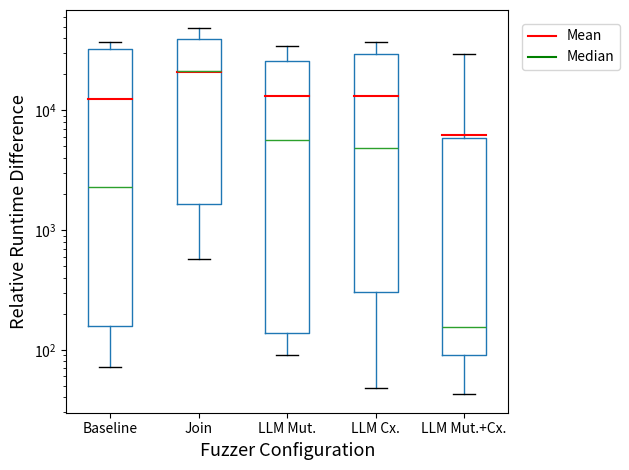
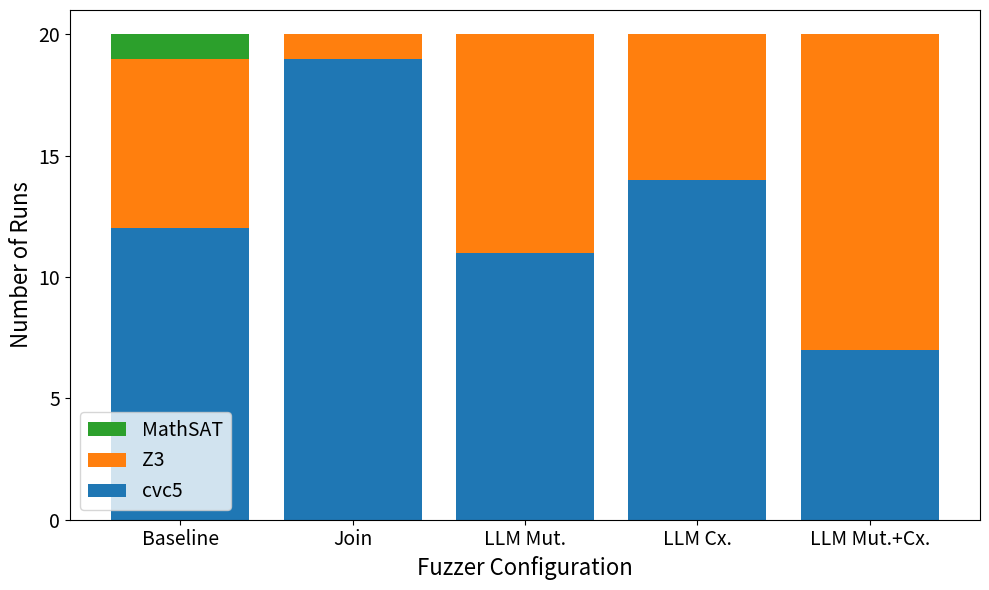
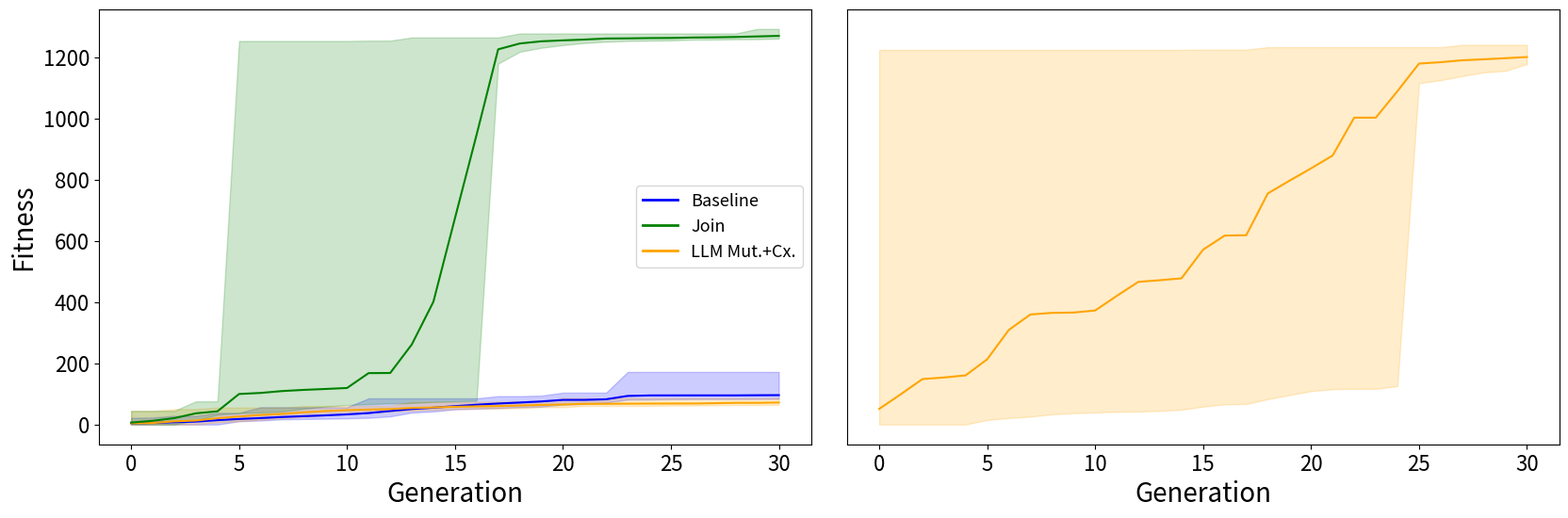
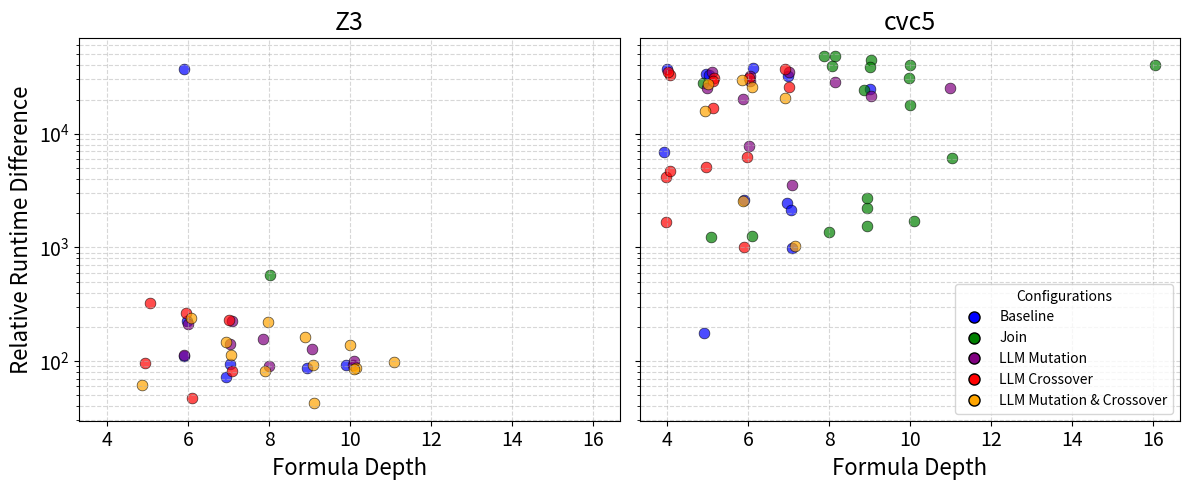
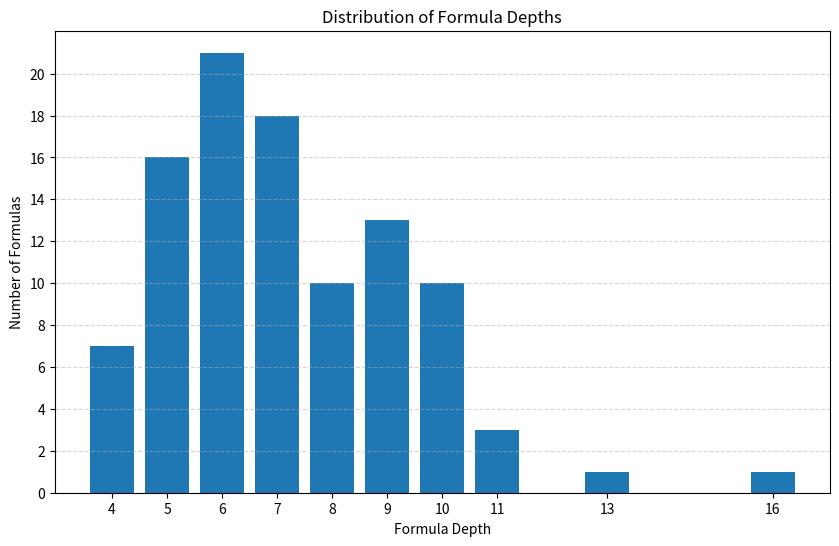

Write the Python code that produced these figures, in order.
import pandas as pd
import matplotlib.pyplot as plt
from collections import Counter
import numpy as np

def boxplot():
    #1 - baseline, 2 - join, 3 - LLM mutation, 4 - LLM crossover, 5 - LLM mut+cx
    data = {
        "Baseline": [
        33789.96878,32856.41667,225.7004881,71.977323,36748.6955,93.63309934,32385.36381,24704.55943,91.31770239,2592.31843,
        979.673208,2470.699298,175.4621786,2116.226516,37524.08648,6903.898608,37151.25652,176.341899,110.0638096,86.26841318,
    ],
        "Join": [
        48577.92055,48153.11875,2203.947257,44380.82107,18046.67532,30613.61278,6148.323469,570.2428866,1265.015455,1692.613245,
        40087.92712,40153.17165,1545.940179,27852.21747,2726.497167,1224.203968,38967.44844,39387.34736,24386.14254, 1358.183422
    ],
        "LLM Mut.": [
        90.07047604,29327.06265,31942.21618,20252.36928,21573.52806,91.78333651,7755.183613,99.8847762,34793.50827,126.7247023,
        209.9884239,155.5614371,226.4785543,34659.27133,112.6512647,140.5933084,25307.05527,28360.29061, 3552.967904,25302.72932
    ],
        "LLM Cx.": [
        82.3847352,1010.423582,47.65895886,1673.343889,230.687028,31154.46147,262.2784065,6226.344852,32674.24994,34961.24507,
        25629.7661,29259.54461,16834.82777,5042.84015,37038.61262,4127.94209,4688.964294,321.2953495,95.37104847,31203.52336
    ],
        "LLM Mut.+Cx.": [
        237.5777261,1017.850675,15746.21112,92.06107894,137.0403007,97.90399714,61.77324157,42.36252279,2557.161114,86.89553296,
        27338.29821,25585.98579,84.80359785,29449.93505,112.6185318,81.01940323,145.8082395,220.8096065,163.6181226,20452.70048
    ]
    }
    df = pd.DataFrame(data)

    # ---- Create Boxplot ----
    ax = df.boxplot(whis=[0, 100], grid=False)

    means = df.mean()
    for i, mean in enumerate(means):
        ax.plot([i + 0.75, i + 1.25], [mean, mean], color='red', linewidth=1.5)

    # Dummy lines for legend
    ax.plot([], [], color='red', linewidth=1.5, label='Mean')
    ax.plot([], [], color='green', linewidth=1.5, label='Median')
    ax.tick_params(axis='both', labelsize=10)
    ax.legend(loc='upper left', bbox_to_anchor=(1, 1), borderaxespad=1, fontsize=10)

    plt.ylabel("Relative Runtime Difference", fontsize=13)
    plt.xlabel("Fuzzer Configuration", fontsize=13)
    plt.yscale('log')
    plt.tight_layout()
    plt.show()

def stacked_bar_plot():

    configs = ["Baseline", "Join", "LLM Mut.", "LLM Cx.", "LLM Mut.+Cx."]

    # --- Raw solver results for each config (20 runs each) ---
    baseline = [
        "cvc5","cvc5","z3","z3","z3","z3","cvc5","cvc5","z3","cvc5","cvc5","cvc5","mathsat","cvc5","cvc5","cvc5","cvc5","cvc5","z3","z3"
    ]

    join = [
        "cvc5","cvc5","cvc5","cvc5","cvc5","cvc5","cvc5","z3","cvc5","cvc5","cvc5","cvc5","cvc5","cvc5","cvc5","cvc5","cvc5","cvc5","cvc5","cvc5"
    ]

    llm_mut = [
        "z3","cvc5","cvc5","cvc5","cvc5","z3","cvc5","z3","cvc5","z3","z3","z3","z3","cvc5","z3","z3","cvc5","cvc5","cvc5","cvc5"
    ]

    llm_cx = [
        "z3","cvc5","z3","cvc5","z3","cvc5","z3","cvc5","cvc5","cvc5","cvc5","cvc5","cvc5","cvc5","cvc5","cvc5","cvc5","z3","z3","cvc5"
    ]

    llm = [
        "z3","cvc5","cvc5","z3","z3","z3","z3","z3","cvc5","z3","cvc5","cvc5","z3","cvc5","z3","z3","z3","z3","z3","cvc5"
    ]

    all_data = [baseline, join, llm_mut, llm_cx, llm]

    # Count occurrences
    cvc5_counts = []
    z3_counts = []
    mathsat_counts = []

    for config in all_data:
        counts = Counter(config)
        mathsat_counts.append(counts["mathsat"])
        z3_counts.append(counts["z3"])
        cvc5_counts.append(counts["cvc5"])

    cvc5_counts = np.array(cvc5_counts)
    z3_counts = np.array(z3_counts)
    mathsat_counts = np.array(mathsat_counts)
    fig, ax = plt.subplots(figsize=(10, 6))

    ax.bar(configs, cvc5_counts, label="cvc5")
    ax.bar(configs, z3_counts, bottom=cvc5_counts, label="Z3")
    ax.bar(configs, mathsat_counts, bottom=cvc5_counts + z3_counts, label="MathSAT")

    ax.set_ylabel("Number of Runs", fontsize=16)
    ax.set_xlabel("Fuzzer Configuration", fontsize=16)
    ax.set_ylim(0, 21)
    ax.set_yticks([0, 5, 10, 15, 20])
    ax.tick_params(axis='both', labelsize=14)

    handles, labels = ax.get_legend_handles_labels()
    ax.legend(handles[::-1], labels[::-1], fontsize=14)

    fig.tight_layout()
    plt.show()

def shaded_linegraph_combined():


    # --- (keep your DataFrame definitions exactly as they are) ---
    baseline_df = pd.DataFrame({
        "generation": range(31),
        "avg": [
            3.87887, 5.28031, 7.54005, 9.41768, 14.2096, 17.995, 20.9699, 24.5057,
            27.1723, 29.8134, 32.9854, 37.3232, 44.1082, 50.6017, 54.9734, 59.8551,
            64.63, 68.5376, 71.707, 75.2945, 80.3428, 80.4868, 82.3375, 93.3361,
            94.9114, 95.0206, 95.0501, 95.0501, 95.0501, 95.5257, 95.8601
        ],
        "min": [
            0, 0, 0, 0, 0, 10.5931, 12.9919, 16.9392, 18.0281, 18.8271, 20.1878, 21.8402,
            26.4956, 38.8173, 42.634, 49.5036, 51.7036, 53.5839, 56.6493, 58.3353,
            64.9626, 67.1356, 71.8451, 81.0071, 81.5957, 82.4734, 82.9814, 82.9814,
            82.9814, 83.3133, 83.5582
        ],
        "max": [
            21.8735, 22.8259, 28.1415, 28.1415, 37.9705, 37.9705, 56.3244, 56.3244,
            56.3244, 56.3244, 56.3244, 85.382, 85.382, 85.382, 85.382, 85.382, 85.382,
            92.6332, 92.6332, 94.2503, 103.984, 103.984, 103.984, 171.678, 171.678,
            171.678, 171.678, 171.678, 171.678, 171.678, 171.678
        ]
    })

    llm_df = pd.DataFrame({
        "generation": range(31),
        "min": [
            0, 0, 0, 0,
            7.331227977, 10.39120505, 15.43359318,
            20.61321844, 24.76184916, 30.64458393,
            35.98141355, 37.2595698, 42.32989056,
            45.68949529, 47.49133938, 50.32048329,
            51.51994184, 52.36245259, 53.347126,
            56.31915168, 56.33404903, 60.55129339,
            60.55129339, 60.55281802, 60.58600546,
            61.92269113, 61.92269113, 62.7779931,
            63.37350025, 63.37350025, 64.43830796
        ],
        "avg": [
            3.739851081, 4.988971006, 10.36734328,
            13.02555077, 20.56641877, 26.08835483,
            31.29934272, 34.66726705, 39.86720886,
            43.8335166, 46.73710902, 48.65694499,
            50.33215826, 54.09624064, 55.84621722,
            57.83500136, 59.14434122, 60.17298253,
            61.99398835, 64.0151858, 65.20652675,
            67.56491007, 67.56491007, 68.02449447,
            68.37031014, 68.5759466, 68.5759466,
            69.48044006, 70.79414598, 70.79414598,
            71.79509461
        ],
        "max": [
            43.899389, 43.899389, 50.32048329,
            50.32048329, 55.374452, 55.374452,
            55.374452, 55.374452, 60.4102847,
            60.4102847, 60.4102847, 60.58600546,
            60.58600546, 73.83468596, 73.83468596,
            73.83468596, 73.83468596, 74.84001134,
            74.84001134, 74.84001134, 86.10267559,
            86.10267559, 86.10267559, 86.10267559,
            86.10267559, 86.10267559, 86.10267559,
            86.10267559, 86.10267559, 86.10267559,
            86.93767893
        ]
    })

    join_df = pd.DataFrame({
        "generation": range(31),
        "min": [
            0, 0, 0,
            13.61183558, 31.91331365, 37.26700376,
            39.27489939, 42.4760845, 51.70130552,
            58.54808441, 63.66461246, 66.42562251,
            68.80292982, 70.25927425, 73.68363563,
            75.77577725, 77.74925334, 1178.522043,
            1216.885432, 1230.198239, 1238.714201,
            1245.642936, 1249.869177, 1252.258616,
            1253.367967, 1254.08321, 1256.701919,
            1256.947242, 1257.87615, 1258.0729,
            1260.040919
        ],
        "avg": [
            6.32006801, 12.16720801, 20.78096075,
            36.50008196, 43.07588265, 99.65973087,
            103.0587088, 109.2228048, 113.0268388,
            116.011334, 119.2051897, 167.758436,
            168.1743107, 261.3044363, 400.5491876,
            673.7708777, 945.6885922, 1224.938352,
            1244.054044, 1251.195503, 1254.290712,
            1256.981443, 1260.312684, 1260.745398,
            1261.737548, 1262.168481, 1263.54269,
            1264.23776, 1265.418282, 1267.119452,
            1268.903294
        ],
        "max": [
            44.6380132, 44.6380132, 44.6380132,
            75.60328626, 75.60328626, 1252.301103,
            1252.301103, 1252.301103, 1252.301103,
            1252.301103, 1252.301103, 1253.367967,
            1253.367967, 1263.802659, 1263.802659,
            1263.802659, 1263.802659, 1263.802659,
            1276.81886, 1276.81886, 1276.81886,
            1276.81886, 1276.81886, 1276.81886,
            1276.81886, 1276.81886, 1276.81886,
            1276.81886, 1276.81886, 1291.582943,
            1291.582943
        ]
    })
    llm_df_solo = pd.DataFrame({
        "generation": range(31),
        "min": [
        0, 0, 0, 0, 0,
        14.79717079, 21.03621856, 25.77160873, 33.25793293, 36.9092387,
        38.99430421, 41.70796409, 42.03117374, 44.69471454, 47.96623002,
        58.36387998, 65.97294109, 67.07035653, 82.76377201, 95.98570134,
        108.901524, 115.337868, 116.5517942, 116.5517942, 125.2261036,
        1114.358505, 1124.174862, 1137.736736, 1149.670421, 1154.596802,
        1176.770485
        ],
        "avg": [
            51.0688608, 98.84366901, 148.2409315, 153.5220341, 160.3143895,
            212.8726261, 308.5703867, 359.2001487, 364.5285076, 365.5104964,
            372.1855625, 419.6933624, 465.7602399, 471.0856313, 477.2542836,
            570.7958814, 616.8218303, 618.0223407, 754.5861305, 795.8677197,
            836.2346679, 878.2385717, 1001.870553, 1001.870553, 1088.186701,
            1178.436619, 1182.986579, 1189.192248, 1192.464152, 1196.038579,
            1199.935632
        ],
        "max": [
            1223.28418, 1223.28418, 1223.28418, 1223.28418, 1223.28418,
            1223.28418, 1223.28418, 1223.28418, 1223.28418, 1223.28418,
            1223.28418, 1223.28418, 1223.28418, 1223.28418, 1223.28418,
            1224.009229, 1224.009229, 1224.009229, 1231.996106, 1231.996106,
            1231.996106, 1231.996106, 1231.996106, 1231.996106, 1231.996106,
            1231.996106, 1231.996106, 1239.647126, 1239.647126, 1239.647126,
            1239.647126
        ]
    })

    fig, axs = plt.subplots(1, 2, figsize=(20, 6), sharey=True)

    ax = axs[0]

    ax.fill_between(
        baseline_df["generation"],
        baseline_df["min"],
        baseline_df["max"],
        color="blue",
        alpha=0.2
    )
    ax.plot(baseline_df["generation"], baseline_df["avg"], color="blue")

    ax.fill_between(
        llm_df["generation"],
        llm_df["min"],
        llm_df["max"],
        color="orange",
        alpha=0.2
    )
    ax.plot(llm_df["generation"], llm_df["avg"], color="orange")

    ax.fill_between(
        join_df["generation"],
        join_df["min"],
        join_df["max"],
        color="green",
        alpha=0.2
    )
    ax.plot(join_df["generation"], join_df["avg"], color="green")

    ax = axs[1]

    ax.fill_between(
        llm_df_solo["generation"],
        llm_df_solo["min"],
        llm_df_solo["max"],
        color="orange",
        alpha=0.2
    )
    ax.plot(llm_df_solo["generation"], llm_df_solo["avg"], color="orange")

    #ax.set_title("LLM Mutation + Crossover")
    axs[0].set_xlabel("Generation", fontsize=20)
    axs[1].set_xlabel("Generation", fontsize=20)
    axs[0].set_ylabel("Fitness", fontsize=20)
    # =====================
    # LEGEND IN MIDDLE
    # =====================
    handles = [
        plt.Line2D([0], [0], color="blue", lw=2),
        plt.Line2D([0], [0], color="green", lw=2),
        plt.Line2D([0], [0], color="orange", lw=2)
    ]

    labels = ["Baseline", "Join", "LLM Mut.+Cx."]

    axs[0].legend(
        handles,
        labels,
        loc="center right",
        frameon=True,
        facecolor='white',
        framealpha=0.8,
        fontsize=13
    )
    axs[0].tick_params(axis='both', labelsize=16)
    axs[1].tick_params(axis='both', labelsize=16)
    axs[1].tick_params(axis='y', left=False, labelleft=False)
    plt.subplots_adjust(wspace=0.05)
    plt.show()


def shaded_linegraph_LLM():
    llm_df = pd.DataFrame({
        "generation": range(31),
        "min": [
        0, 0, 0, 0, 0,
        14.79717079, 21.03621856, 25.77160873, 33.25793293, 36.9092387,
        38.99430421, 41.70796409, 42.03117374, 44.69471454, 47.96623002,
        58.36387998, 65.97294109, 67.07035653, 82.76377201, 95.98570134,
        108.901524, 115.337868, 116.5517942, 116.5517942, 125.2261036,
        1114.358505, 1124.174862, 1137.736736, 1149.670421, 1154.596802,
        1176.770485
        ],
        "avg": [
            51.0688608, 98.84366901, 148.2409315, 153.5220341, 160.3143895,
            212.8726261, 308.5703867, 359.2001487, 364.5285076, 365.5104964,
            372.1855625, 419.6933624, 465.7602399, 471.0856313, 477.2542836,
            570.7958814, 616.8218303, 618.0223407, 754.5861305, 795.8677197,
            836.2346679, 878.2385717, 1001.870553, 1001.870553, 1088.186701,
            1178.436619, 1182.986579, 1189.192248, 1192.464152, 1196.038579,
            1199.935632
        ],
        "max": [
            1223.28418, 1223.28418, 1223.28418, 1223.28418, 1223.28418,
            1223.28418, 1223.28418, 1223.28418, 1223.28418, 1223.28418,
            1223.28418, 1223.28418, 1223.28418, 1223.28418, 1223.28418,
            1224.009229, 1224.009229, 1224.009229, 1231.996106, 1231.996106,
            1231.996106, 1231.996106, 1231.996106, 1231.996106, 1231.996106,
            1231.996106, 1231.996106, 1239.647126, 1239.647126, 1239.647126,
            1239.647126
        ]
    })

    plt.figure(figsize=(8, 6))

    plt.fill_between(
        llm_df["generation"],
        llm_df["min"],
        llm_df["max"],
        color="orange",
        alpha=0.2
    )

    plt.plot(llm_df["generation"], llm_df["avg"], color="orange", linewidth=1, alpha=0.8)
    plt.plot([], [], color="orange", label="LLM Mut.+Cx.")

    plt.xlabel("Generation")
    plt.ylabel("Fitness")
    plt.tight_layout()
    plt.show()

def shaded_linegraph():


    baseline_df = pd.DataFrame({
        "generation": range(31),
        "avg": [
            3.87887, 5.28031, 7.54005, 9.41768, 14.2096, 17.995, 20.9699, 24.5057,
            27.1723, 29.8134, 32.9854, 37.3232, 44.1082, 50.6017, 54.9734, 59.8551,
            64.63, 68.5376, 71.707, 75.2945, 80.3428, 80.4868, 82.3375, 93.3361,
            94.9114, 95.0206, 95.0501, 95.0501, 95.0501, 95.5257, 95.8601
        ],
        "min": [
            0, 0, 0, 0, 0, 10.5931, 12.9919, 16.9392, 18.0281, 18.8271, 20.1878, 21.8402,
            26.4956, 38.8173, 42.634, 49.5036, 51.7036, 53.5839, 56.6493, 58.3353,
            64.9626, 67.1356, 71.8451, 81.0071, 81.5957, 82.4734, 82.9814, 82.9814,
            82.9814, 83.3133, 83.5582
        ],
        "max": [
            21.8735, 22.8259, 28.1415, 28.1415, 37.9705, 37.9705, 56.3244, 56.3244,
            56.3244, 56.3244, 56.3244, 85.382, 85.382, 85.382, 85.382, 85.382, 85.382,
            92.6332, 92.6332, 94.2503, 103.984, 103.984, 103.984, 171.678, 171.678,
            171.678, 171.678, 171.678, 171.678, 171.678, 171.678
        ]
    })

    llm_df = pd.DataFrame({
        "generation": range(31),
        "min": [
            0, 0, 0, 0,
            7.331227977, 10.39120505, 15.43359318,
            20.61321844, 24.76184916, 30.64458393,
            35.98141355, 37.2595698, 42.32989056,
            45.68949529, 47.49133938, 50.32048329,
            51.51994184, 52.36245259, 53.347126,
            56.31915168, 56.33404903, 60.55129339,
            60.55129339, 60.55281802, 60.58600546,
            61.92269113, 61.92269113, 62.7779931,
            63.37350025, 63.37350025, 64.43830796
        ],
        "avg": [
            3.739851081, 4.988971006, 10.36734328,
            13.02555077, 20.56641877, 26.08835483,
            31.29934272, 34.66726705, 39.86720886,
            43.8335166, 46.73710902, 48.65694499,
            50.33215826, 54.09624064, 55.84621722,
            57.83500136, 59.14434122, 60.17298253,
            61.99398835, 64.0151858, 65.20652675,
            67.56491007, 67.56491007, 68.02449447,
            68.37031014, 68.5759466, 68.5759466,
            69.48044006, 70.79414598, 70.79414598,
            71.79509461
        ],
        "max": [
            43.899389, 43.899389, 50.32048329,
            50.32048329, 55.374452, 55.374452,
            55.374452, 55.374452, 60.4102847,
            60.4102847, 60.4102847, 60.58600546,
            60.58600546, 73.83468596, 73.83468596,
            73.83468596, 73.83468596, 74.84001134,
            74.84001134, 74.84001134, 86.10267559,
            86.10267559, 86.10267559, 86.10267559,
            86.10267559, 86.10267559, 86.10267559,
            86.10267559, 86.10267559, 86.10267559,
            86.93767893
        ]
    })

    join_df = pd.DataFrame({
        "generation": range(31),
        "min": [
            0, 0, 0,
            13.61183558, 31.91331365, 37.26700376,
            39.27489939, 42.4760845, 51.70130552,
            58.54808441, 63.66461246, 66.42562251,
            68.80292982, 70.25927425, 73.68363563,
            75.77577725, 77.74925334, 1178.522043,
            1216.885432, 1230.198239, 1238.714201,
            1245.642936, 1249.869177, 1252.258616,
            1253.367967, 1254.08321, 1256.701919,
            1256.947242, 1257.87615, 1258.0729,
            1260.040919
        ],
        "avg": [
            6.32006801, 12.16720801, 20.78096075,
            36.50008196, 43.07588265, 99.65973087,
            103.0587088, 109.2228048, 113.0268388,
            116.011334, 119.2051897, 167.758436,
            168.1743107, 261.3044363, 400.5491876,
            673.7708777, 945.6885922, 1224.938352,
            1244.054044, 1251.195503, 1254.290712,
            1256.981443, 1260.312684, 1260.745398,
            1261.737548, 1262.168481, 1263.54269,
            1264.23776, 1265.418282, 1267.119452,
            1268.903294
        ],
        "max": [
            44.6380132, 44.6380132, 44.6380132,
            75.60328626, 75.60328626, 1252.301103,
            1252.301103, 1252.301103, 1252.301103,
            1252.301103, 1252.301103, 1253.367967,
            1253.367967, 1263.802659, 1263.802659,
            1263.802659, 1263.802659, 1263.802659,
            1276.81886, 1276.81886, 1276.81886,
            1276.81886, 1276.81886, 1276.81886,
            1276.81886, 1276.81886, 1276.81886,
            1276.81886, 1276.81886, 1291.582943,
            1291.582943
        ]
    })

    import numpy as np

    plt.figure(figsize=(8, 6))

    all_baseline_avg = []
    all_baseline_min = []
    all_baseline_max = []

    baseline_dfs = [baseline_df]

    for df in baseline_dfs:
        all_baseline_avg.append(df["avg"].values)
        all_baseline_min.append(df["min"].values)
        all_baseline_max.append(df["max"].values)

    baseline_min_avg = np.min(all_baseline_min, axis=0)
    baseline_max_avg = np.max(all_baseline_max, axis=0)
    plt.fill_between(
        baseline_df["generation"],  # fixed
        baseline_min_avg,
        baseline_max_avg,
        color="blue",
        alpha=0.2
    )

    for avg in all_baseline_avg:
        plt.plot(baseline_df["generation"], avg, color="blue", linewidth=1, alpha=0.8)  # fixed

    all_llm_avg = []
    all_llm_min = []
    all_llm_max = []

    llm_dfs = [llm_df]

    for df in llm_dfs:
        all_llm_avg.append(df["avg"].values)
        all_llm_min.append(df["min"].values)
        all_llm_max.append(df["max"].values)

    llm_min_avg = np.min(all_llm_min, axis=0)
    llm_max_avg = np.max(all_llm_max, axis=0)
    plt.fill_between(
        llm_df["generation"],  # fixed
        llm_min_avg,
        llm_max_avg,
        color="orange",
        alpha=0.2
    )

    for avg in all_llm_avg:
        plt.plot(llm_df["generation"], avg, color="orange", linewidth=1, alpha=0.8)  # fixed

    all_join_avg = []
    all_join_min = []
    all_join_max = []

    join_dfs = [join_df]

    for df in join_dfs:
        all_join_avg.append(df["avg"].values)
        all_join_min.append(df["min"].values)
        all_join_max.append(df["max"].values)

    join_min_avg = np.min(all_join_min, axis=0)
    join_max_avg = np.max(all_join_max, axis=0)
    plt.fill_between(
        join_df["generation"],
        join_min_avg,
        join_max_avg,
        color="green",
        alpha=0.2
    )

    for avg in all_join_avg:
        plt.plot(join_df["generation"], avg, color="green", linewidth=1, alpha=0.8)  # fixed

    # Legend and labels
    plt.plot([], [], color="blue", label="Baseline")
    plt.plot([], [], color="green", label="Join")
    plt.plot([], [], color="orange", label="LLM Mut.+Cx.")


    plt.xlabel("Generation")
    plt.ylabel("Fitness")
    plt.legend(loc='center left', bbox_to_anchor=(1, 0.5))
    plt.tight_layout()
    plt.show()

def depth_scatter_solver_vs_depth():
    solver_map = {'z3': 0, 'cvc5': 1, 'mathsat': 2}
    x = [solver_map[s] for s in solvers]

    x_jittered = np.array(x) + np.random.normal(0, 0.05, size=len(x))

    plt.figure(figsize=(8, 6))
    plt.scatter(
        x_jittered,
        depths,
        alpha=0.7,
        s=25,
        c=['red' if s == 'z3' else 'blue' if s == 'cvc5' else 'green' for s in solvers]
    )

    plt.xticks([0, 1,2], ['z3', 'cvc5', 'mathsat'])
    plt.xlabel('Solver')
    plt.ylabel('Formula Depth')
    plt.title('Solver vs Formula Depth')
    plt.grid(True, alpha=0.3)

    plt.show()

def runtime_vs_depths_by_solver():
    baseline_relative_difference = [
        # Rand (20)
        33789.96878, 32856.41667, 225.7004881, 71.977323, 36748.6955,
        93.63309934, 32385.36381, 24704.55943, 91.31770239, 2592.31843,
        979.673208, 2470.699298, 175.4621786, 2116.226516, 37524.08648,
        6903.898608, 37151.25652, 176.341899, 110.0638096, 86.26841318]

    join_relative_difference = [
        # Join (20)
        48577.92055, 48153.11875, 2203.947257, 44380.82107, 18046.67532,
        30613.61278, 6148.323469, 570.2428866, 1265.015455, 1692.613245,
        40087.92712, 40153.17165, 1545.940179, 27852.21747, 2726.497167,
        1224.203968, 38967.44844, 39387.34736, 24386.14254, 1358.183422]

    llm_mut_relative_difference = [
        # LLM Mut. (20)
        90.07047604, 29327.06265, 31942.21618, 20252.36928, 21573.52806,
        91.78333651, 7755.183613, 99.8847762, 34793.50827, 126.7247023,
        209.9884239, 155.5614371, 226.4785543, 34659.27133, 112.6512647,
        140.5933084, 25307.05527, 28360.29061, 3552.967904, 25302.72932]

    llm_cx_relative_difference = [
        # LLM Cx. (20)
        82.3847352, 1010.423582, 47.65895886, 1673.343889, 230.687028,
        31154.46147, 262.2784065, 6226.344852, 32674.24994, 34961.24507,
        25629.7661, 29259.54461, 16834.82777, 5042.84015, 37038.61262,
        4127.94209, 4688.964294, 321.2953495, 95.37104847, 31203.52336]

    llm_full_depth_relative_difference = [
        # LLM (20)
        237.5777261, 1017.850675, 15746.21112, 92.06107894, 137.0403007,
        97.90399714, 61.77324157, 42.36252279, 2557.161114, 86.89553296,
        27338.29821, 25585.98579, 84.80359785, 29449.93505, 112.6185318,
        81.01940323, 145.8082395, 220.8096065, 163.6181226, 20452.70048,
    ]

    baseline_depth = [
        5, 5, 6, 7, 6, 7, 7, 9, 10, 6,
        7, 7, 13, 7, 6, 4, 4, 5, 6, 9]
    join_depth = [
        8, 8, 9, 9, 10, 10, 11, 8, 6, 10,
        10, 16, 9, 5, 9, 5, 9, 8, 9, 8]
    llm_mut_depth = [
        8, 6, 6, 6, 9, 10, 6, 10, 7, 9,
        6, 8, 7, 5, 6, 7, 5, 8, 7, 11]
    llm_cx_depth = [
        7, 6, 6, 4, 7, 5, 6, 6, 4, 4,
        7, 5, 5, 5, 7, 4, 4, 5, 5, 6]
    llm_full_depth = [
        6, 7, 5, 9, 10, 11, 5, 9, 6, 10,
        5, 6, 10, 6, 7, 8, 7, 8, 9, 7]

    baseline_solvers = ["cvc5", "cvc5", "z3", "z3", "z3", "z3", "cvc5", "cvc5", "z3", "cvc5",
    "cvc5", "cvc5", "mathsat", "cvc5", "cvc5", "cvc5", "cvc5", "cvc5", "z3", "z3"]

    join_solvers = ["cvc5", "cvc5", "cvc5", "cvc5", "cvc5", "cvc5", "cvc5", "z3", "cvc5", "cvc5",
    "cvc5", "cvc5", "cvc5", "cvc5", "cvc5", "cvc5", "cvc5", "cvc5", "cvc5", "cvc5"]

    llm_mut_solvers = ["z3", "cvc5", "cvc5", "cvc5", "cvc5", "z3", "cvc5", "z3", "cvc5", "z3",
    "z3", "z3", "z3", "cvc5", "z3", "z3", "cvc5", "cvc5", "cvc5", "cvc5"]

    llm_cx_solvers = ["z3", "cvc5", "z3", "cvc5", "z3", "cvc5", "z3", "cvc5", "cvc5", "cvc5",
    "cvc5", "cvc5", "cvc5", "cvc5", "cvc5", "cvc5", "cvc5", "z3", "z3", "cvc5"]

    llm_full_solvers = ["z3", "cvc5", "cvc5", "z3", "z3", "z3", "z3", "z3", "cvc5", "z3",
    "cvc5", "cvc5", "z3", "cvc5", "z3", "z3", "z3", "z3", "z3", "cvc5"]

    #solvers_list = ["z3", "cvc5", "mathsat"]

    configs = {
        "Baseline": {
            "runtime": baseline_relative_difference,
            "depth": baseline_depth,
            "solvers": baseline_solvers,
            #"marker": "o",
            "color": "blue"
        },
        "Join": {
            "runtime": join_relative_difference,
            "depth": join_depth,
            "solvers": join_solvers,
            #"marker": "s",
            "color": "green"
        },
        "LLM Mutation": {
            "runtime": llm_mut_relative_difference,
            "depth": llm_mut_depth,
            "solvers": llm_mut_solvers,
            #"marker": "^",
            "color": "purple"
        },
        "LLM Crossover": {
            "runtime": llm_cx_relative_difference,
            "depth": llm_cx_depth,
            "solvers": llm_cx_solvers,
            #"marker": "D",
            "color": "red"
        },
        "LLM Mutation & Crossover": {
            "runtime": llm_full_depth_relative_difference,
            "depth": llm_full_depth,
            "solvers": llm_full_solvers,
            #"marker": "P",
            "color": "orange"
        },
    }

    from matplotlib.lines import Line2D

    solvers_list = ["z3", "cvc5"]

    legend_handles = [
        Line2D([0], [0], marker='o', color='w', markerfacecolor=conf_data["color"],
               markeredgecolor='k', markersize=8, label=name)
        for name, conf_data in configs.items()
    ]

    fig, axes = plt.subplots(1, 2, figsize=(12, 5), sharey=True, sharex=True)

    for ax, solver in zip(axes, solvers_list):
        for config_name, conf_data in configs.items():

            d_list = np.array(conf_data["depth"]).flatten()
            r_list = np.array(conf_data["runtime"]).flatten()
            s_list = np.array(conf_data["solvers"])

            mask = (s_list == solver)

            if np.any(mask):
                depths_filt = d_list[mask]
                runtimes_filt = r_list[mask]
                x_jittered = depths_filt + np.random.uniform(-0.15, 0.15, size=len(depths_filt))

                ax.scatter(x_jittered, runtimes_filt, c=conf_data["color"],
                           marker="o", alpha=0.7, s=60, edgecolor='k', linewidths=0.5)

        ax.set_yscale('log')
        if solver == "z3":
            ax.set_title("Z3", fontsize=18)
        else:
            ax.set_title("cvc5", fontsize=18)
        ax.set_xlabel("Formula Depth", fontsize=16)
        ax.grid(True, which="both", ls="--", alpha=0.5)
        ax.tick_params(axis="both", labelsize=14)

    axes[0].set_ylabel("Relative Runtime Difference", fontsize=16)
    axes[1].legend(handles=legend_handles, title="Configurations", fontsize=10)
    plt.tight_layout()
    plt.show()

def depth_distribution():

    # Count how many formulas at each depth
    depth_counts = Counter(depths)

    # Sort depths numerically
    sorted_depths = sorted(depth_counts.keys())
    counts = [depth_counts[d] for d in sorted_depths]

    # Plot bar chart
    plt.figure(figsize=(10,6))
    plt.bar(sorted_depths, counts)

    plt.xlabel("Formula Depth")
    plt.ylabel("Number of Formulas")
    plt.title("Distribution of Formula Depths")
    plt.xticks(sorted_depths)
    plt.yticks([0,2,4,6,8,10,12,14,16,18,20])
    plt.grid(axis='y', linestyle='--', alpha=0.5)

    plt.show()

runtimes = [
        600, 600, 2.845657825, 1.03042984, 600, 1.173126221, 600, 600, 1.137291908, 58.02577686,
        19.17037416, 35.92602634, 5.404509306, 37.4006145, 600, 103.5890198, 600, 3.646196365, 1.366112947, 0.960195065,
        600, 600, 28.94453788, 600, 235.4977775, 600, 104.9810188, 12.79932594, 22.14672232, 23.10883665,
        600, 600, 18.49628687, 438.4339151, 33.62954044, 15.04899454, 600, 526.3982828, 600, 24.37182093,
        1.13161087, 600, 600, 600, 600, 1.158933401, 165.591949, 1.248316526, 600, 1.460444689,
        2.598581314, 1.753741741, 6.02774477, 599.9742365, 2.368592739, 3.177280188, 600, 600, 64.89037752, 600,
        1.27632618, 22.0384655, 0.796712399, 35.42373848, 3.07915926, 600, 2.911859035, 126.6595273, 600, 600,
        600, 600, 256.3404162, 148.2846463, 600, 63.9506495, 86.15088201, 8.431861639, 1.074250221, 600,
        2.934225082, 55.88503456, 257.0731735, 1.04219079, 2.565079451, 1.120288372, 0.898143053, 0.930086613,
        70.94204664, 0.976713896,
        600, 600, 1.050762177, 600, 1.583067656, 1.173101425, 2.546276808, 2.953968287, 3.063150883, 600
    ]

relative_differences = [
    # Rand (20)
    33789.96878, 32856.41667, 225.7004881, 71.977323, 36748.6955,
    93.63309934, 32385.36381, 24704.55943, 91.31770239, 2592.31843,
    979.673208, 2470.699298, 175.4621786, 2116.226516, 37524.08648,
    6903.898608, 37151.25652, 176.341899, 110.0638096, 86.26841318,

    # Join (20)
    48577.92055, 48153.11875, 2203.947257, 44380.82107, 18046.67532,
    30613.61278, 6148.323469, 570.2428866, 1265.015455, 1692.613245,
    40087.92712, 40153.17165, 1545.940179, 27852.21747, 2726.497167,
    1224.203968, 38967.44844, 39387.34736, 24386.14254, 1358.183422,

    # LLM Mut. (20)
    90.07047604, 29327.06265, 31942.21618, 20252.36928, 21573.52806,
    91.78333651, 7755.183613, 99.8847762, 34793.50827, 126.7247023,
    209.9884239, 155.5614371, 226.4785543, 34659.27133, 112.6512647,
    140.5933084, 25307.05527, 28360.29061, 3552.967904, 25302.72932,

    # LLM Cx. (20)
    82.3847352, 1010.423582, 47.65895886, 1673.343889, 230.687028,
    31154.46147, 262.2784065, 6226.344852, 32674.24994, 34961.24507,
    25629.7661, 29259.54461, 16834.82777, 5042.84015, 37038.61262,
    4127.94209, 4688.964294, 321.2953495, 95.37104847, 31203.52336,

    # LLM (20)
    237.5777261, 1017.850675, 15746.21112, 92.06107894, 137.0403007,
    97.90399714, 61.77324157, 42.36252279, 2557.161114, 86.89553296,
    27338.29821, 25585.98579, 84.80359785, 29449.93505, 112.6185318,
    81.01940323, 145.8082395, 220.8096065, 163.6181226, 20452.70048,
]

depths = [
        5, 5, 6, 7, 6, 7, 7, 9, 10, 6,
        7, 7, 13, 7, 6, 4, 4, 5, 6, 9,

        8, 8, 9, 9, 10, 10, 11, 8, 6, 10,
        10, 16, 9, 5, 9, 5, 9, 8, 9, 8,

        8, 6, 6, 6, 9, 10, 6, 10, 7, 9,
        6, 8, 7, 5, 6, 7, 5, 8, 7, 11,

        7, 6, 6, 4, 7, 5, 6, 6, 4, 4,
        7, 5, 5, 5, 7, 4, 4, 5, 5, 6,

        6, 7, 5, 9, 10, 11, 5, 9, 6, 10,
        5, 6, 10, 6, 7, 8, 7, 8, 9, 7
    ]

solvers = [
        "cvc5", "cvc5", "z3", "z3", "z3", "z3", "cvc5", "cvc5", "z3", "cvc5",
        "cvc5", "cvc5", "mathsat", "cvc5", "cvc5", "cvc5", "cvc5", "cvc5", "z3", "z3",

        "cvc5", "cvc5", "cvc5", "cvc5", "cvc5", "cvc5", "cvc5", "z3", "cvc5", "cvc5",
        "cvc5", "cvc5", "cvc5", "cvc5", "cvc5", "cvc5", "cvc5", "cvc5", "cvc5", "cvc5",

        "z3", "cvc5", "cvc5", "cvc5", "cvc5", "z3", "cvc5", "z3", "cvc5", "z3",
        "z3", "z3", "z3", "cvc5", "z3", "z3", "cvc5", "cvc5", "cvc5", "cvc5",

        "z3", "cvc5", "z3", "cvc5", "z3", "cvc5", "z3", "cvc5", "cvc5", "cvc5",
        "cvc5", "cvc5", "cvc5", "cvc5", "cvc5", "cvc5", "cvc5", "z3", "z3", "cvc5",

        "z3", "cvc5", "cvc5", "z3", "z3", "z3", "z3", "z3", "cvc5", "z3"
        "cvc5", "cvc5", "z3", "cvc5", "z3", "z3", "z3", "z3", "z3", "cvc5"
    ]



def main():
    boxplot()
    stacked_bar_plot()
    shaded_linegraph_combined()
    runtime_vs_depths_by_solver()
    depth_distribution()

if __name__ == "__main__":
    main()
